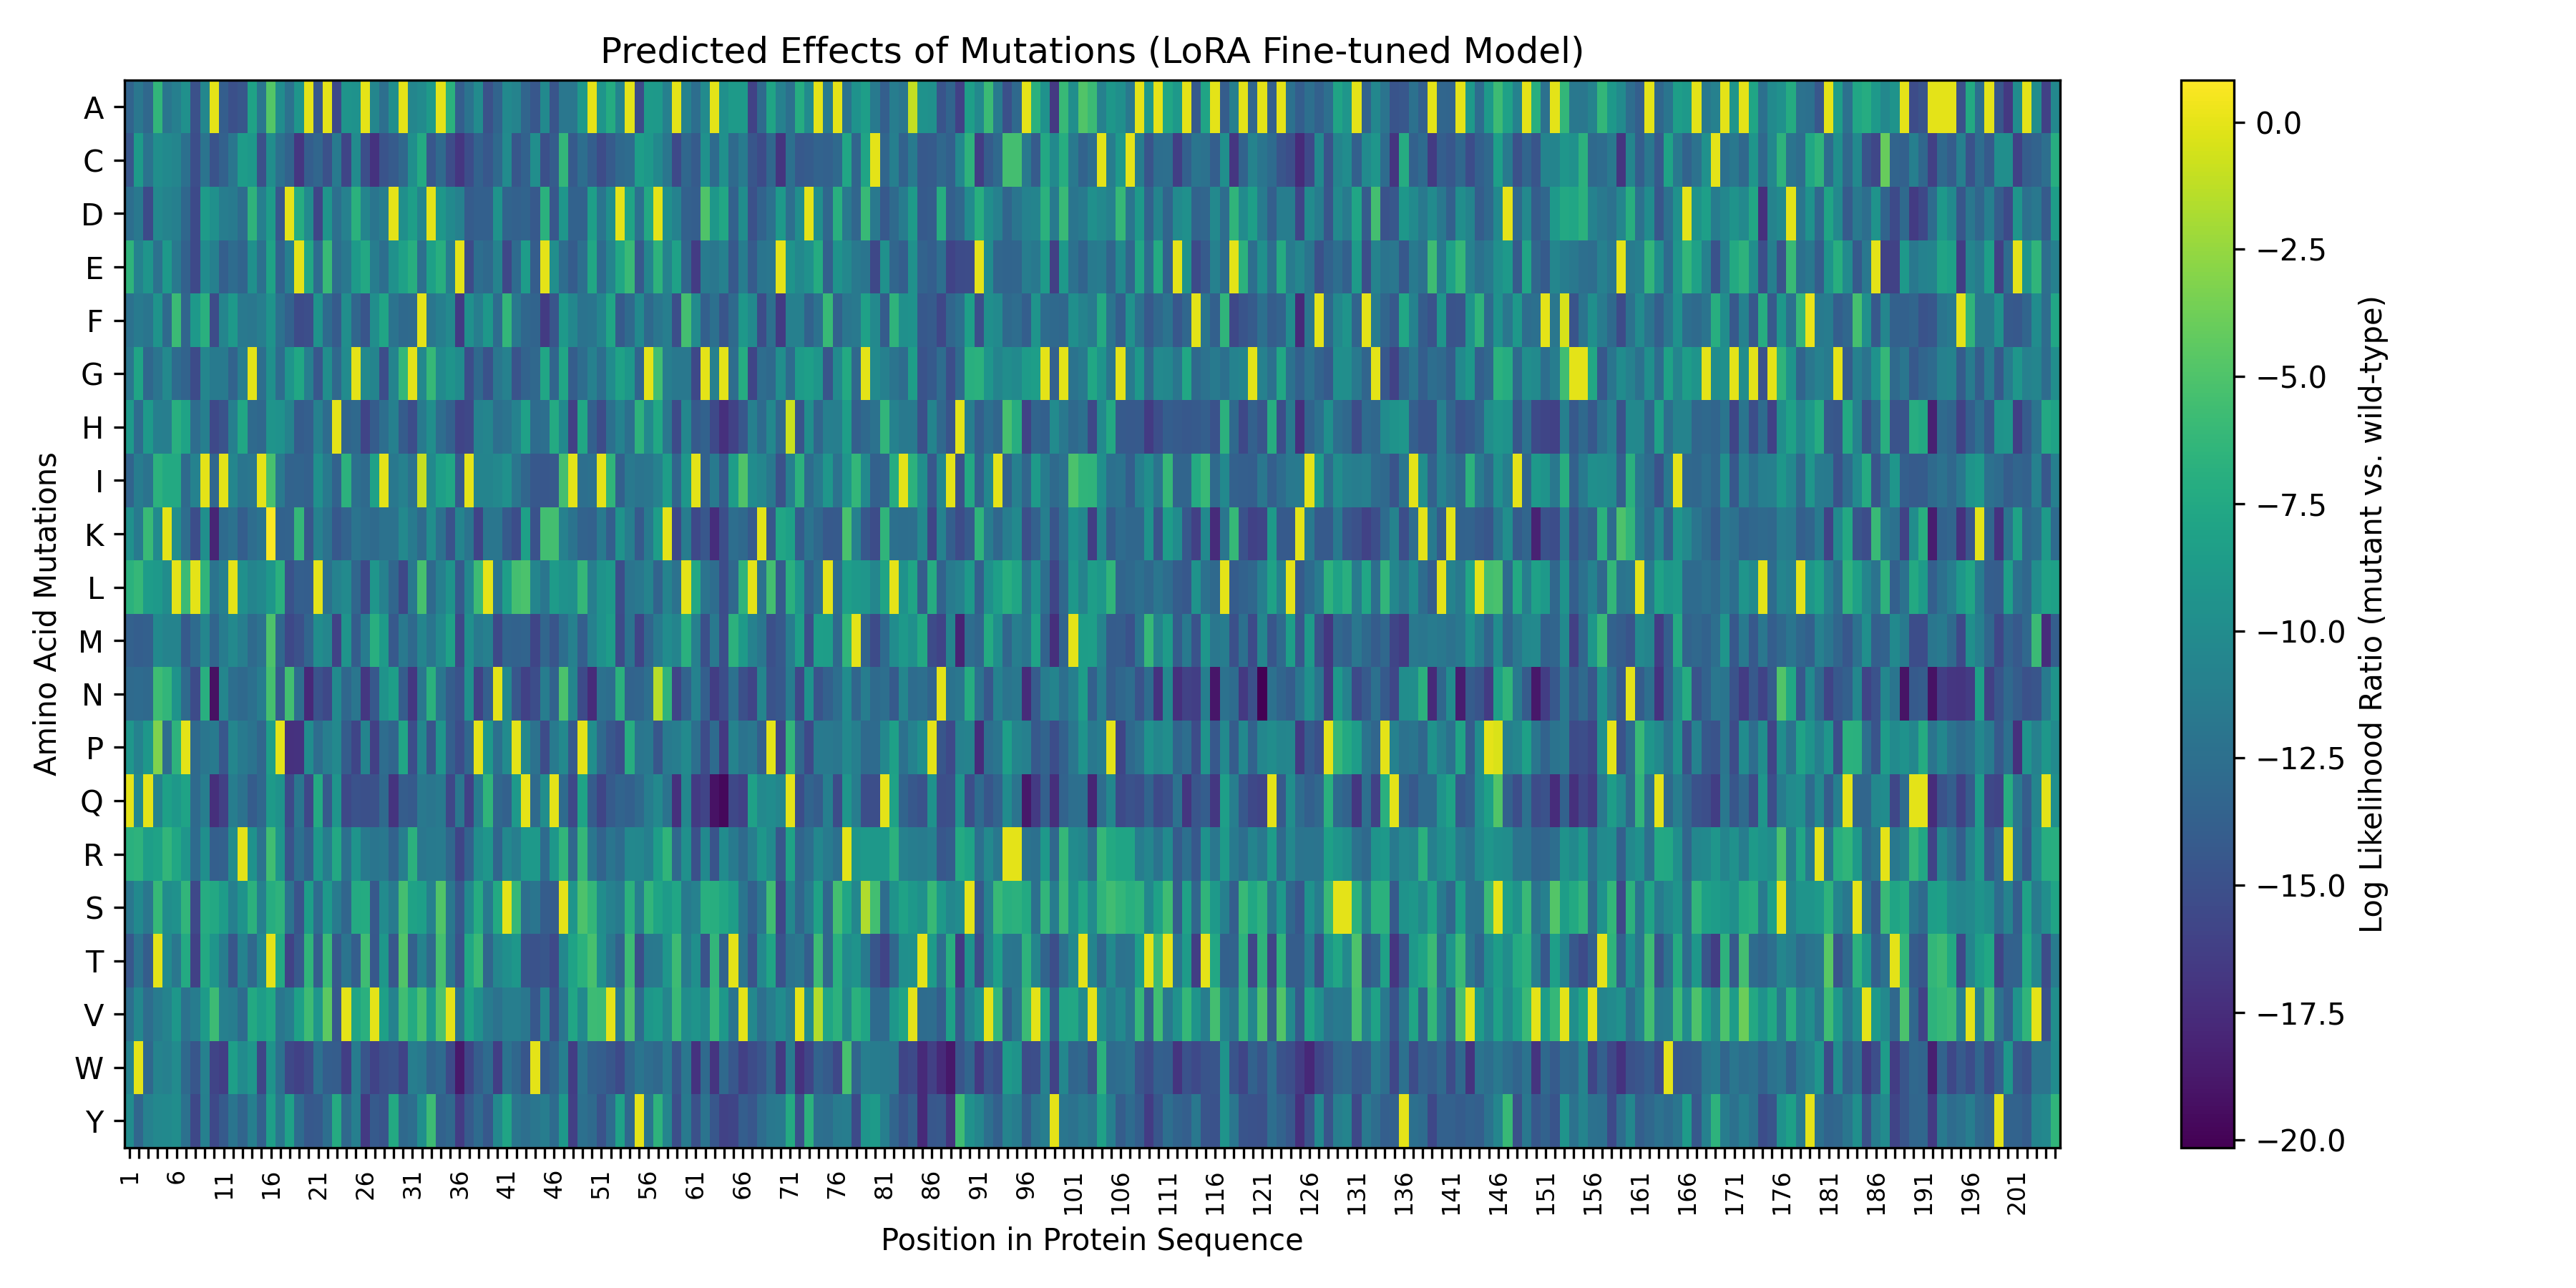

The table this chart was drawn from, first rows:
, 1, 2, 3, 4, 5, 6, 7, 8, 9, 10, 11, 12, 13, 14, 15, 16, 17, 18, 19, 20, 21, 22, 23
A, -13.4, -11.86, -13.09, -6.351, -12.02, -11.1, -9.664, -14.97, -10.41, 0.0, -13.92, -15.06, -14.58, -8.033, -11.94, -4.753, -9.959, -12.25, -9.179, 0.0, -14.36, 0.0, -15.52
C, -14.58, -8.732, -12.15, -9.811, -10.23, -10.61, -12.43, -15.12, -12.06, -14.78, -13.62, -11.95, -8.599, -8.955, -15.03, -9.879, -12.37, -13.45, -16.81, -13.85, -13.26, -14.96, -11.62
D, -12.61, -11.76, -15.42, -10.28, -10.74, -11.13, -13.15, -15.41, -8.618, -9.62, -11.26, -11.55, -12.71, -6.522, -11.11, -8.671, -14.44, 0.0, -7.146, -10.05, -15.79, -9.188, -12.48
E, -6.527, -10.88, -9.189, -12.27, -8.765, -11.65, -13.65, -15.53, -9.914, -11.01, -13.78, -12.73, -13.39, -9.611, -12.38, -8.09, -13.58, -11.11, 0.0, -7.604, -12.78, -5.997, -12.68
F, -12.33, -11.55, -12.01, -9.364, -12.89, -5.873, -13.33, -8.912, -6.854, -15.31, -10.65, -8.805, -11.69, -11.8, -11.21, -9.384, -12.35, -13.68, -15.33, -15.12, -9.382, -12.85, -14.09
G, -11.85, -7.886, -13.12, -12.1, -10.25, -12.8, -13.51, -15.35, -10.5, -11.63, -11.61, -13.44, -11.2, 0.0, -12.56, -9.625, -12.76, -9.183, -7.675, -11.15, -14.5, -9.752, -13.03
H, -8.904, -12.76, -8.907, -11.09, -11.19, -6.911, -7.992, -12.62, -11.06, -15.51, -14.8, -11.09, -7.667, -12.92, -13.17, -9.318, -9.432, -10.78, -14.05, -13.81, -10.97, -12.73, 0.0
I, -13.4, -11.37, -12.19, -6.665, -7.377, -7.429, -12.91, -10.82, 0.0, -13.18, 0.0, -10.57, -11.98, -11.87, 0.0, -5.319, -11.71, -13.49, -13.42, -13.64, -9.618, -11.61, -13.56
K, -9.631, -11.55, -5.96, -10.1, 0.0, -9.748, -12.64, -15.17, -9.688, -17.96, -12.85, -12.27, -13.88, -12.64, -12.17, 0.8263, -13.55, -13.45, -6.166, -14.58, -10.91, -12.22, -14.35
L, -6.771, -6.164, -8.553, -8.917, -9.903, 0.0, -5.887, 0.0, -6.45, -12.1, -11.04, 0.0, -9.6, -10.7, -10.23, -9.02, -6.846, -14.84, -13.84, -13.88, 0.0, -12.36, -10.86
M, -13.67, -13.88, -13.73, -10.21, -10.77, -10.8, -14.21, -12.83, -10.55, -13.29, -11.34, -10.31, -11.18, -12.87, -12.24, -5.019, -13.12, -15.59, -14.93, -13.35, -9.846, -10.51, -16
N, -12.92, -12.86, -12.98, -5.687, -6.318, -9.353, -12.88, -15.4, -6.917, -19.23, -10.56, -12.58, -12.98, -12.41, -11.33, -5.375, -14.04, -5.493, -12.65, -17.74, -14.84, -15.6, -10.08
P, -9.168, -10.88, -9.08, -3.268, -12.62, -6.602, 0.0, -12.94, -11.9, -11.57, -14.46, -10.56, -11.58, -12.18, -13.19, -8.363, 0.0, -17.16, -17.08, -9.927, -12.65, -11.16, -10.27
Q, 0.0, -10.36, 0.0, -10.77, -8.203, -8.998, -7.96, -12.88, -11.21, -17.32, -16.2, -11.3, -12.24, -14.03, -13.11, -8.683, -9.409, -15.47, -11.95, -15.68, -7.295, -14.31, -9.23
R, -6.834, -6.618, -8.421, -8.077, -6.347, -7.68, -9.147, -12.86, -9.727, -13.77, -13.66, -9.879, 0.0, -9.438, -12.23, -5.624, -9.196, -14.82, -12.42, -13.82, -9.001, -11.29, -7.519
S, -11.82, -10.23, -11.84, -6.135, -9.872, -9.517, -6.335, -15.55, -7.129, -7.529, -8.549, -11.09, -9.378, -6.645, -11, -7.109, -6.586, -12.27, -14.76, -8.503, -12.7, -8.834, -11.42
T, -14.43, -12.1, -13.93, 0.0, -10.11, -11.81, -7.331, -16.12, -7.442, -9.2, -11.25, -14.55, -10.83, -13.08, -10.34, 0.0, -7.472, -16.04, -14.32, -6.445, -14.01, -5.94, -14.27
V, -12.49, -10.48, -12.67, -11.43, -10.77, -9.048, -12.29, -11.36, -8.6, -5.758, -11.04, -11.26, -12.83, -7.383, -8.45, -7.647, -11.92, -11.2, -8.209, -5.754, -9.152, -4.495, -14.4
W, -10.85, 0.0, -13.05, -10.76, -11.02, -10.06, -13, -14.53, -10.94, -15.84, -16.24, -8.327, -10, -9.096, -15.8, -9.38, -12.3, -15.64, -16.1, -15.31, -12.29, -13.88, -13.98
Y, -9.977, -13.23, -10.93, -10.36, -10.21, -9.857, -12.29, -15.57, -11.01, -15.53, -14.25, -12.04, -13.35, -11.12, -13.72, -8.292, -11.87, -8.147, -12.78, -14.36, -14.18, -12.61, -7.273
